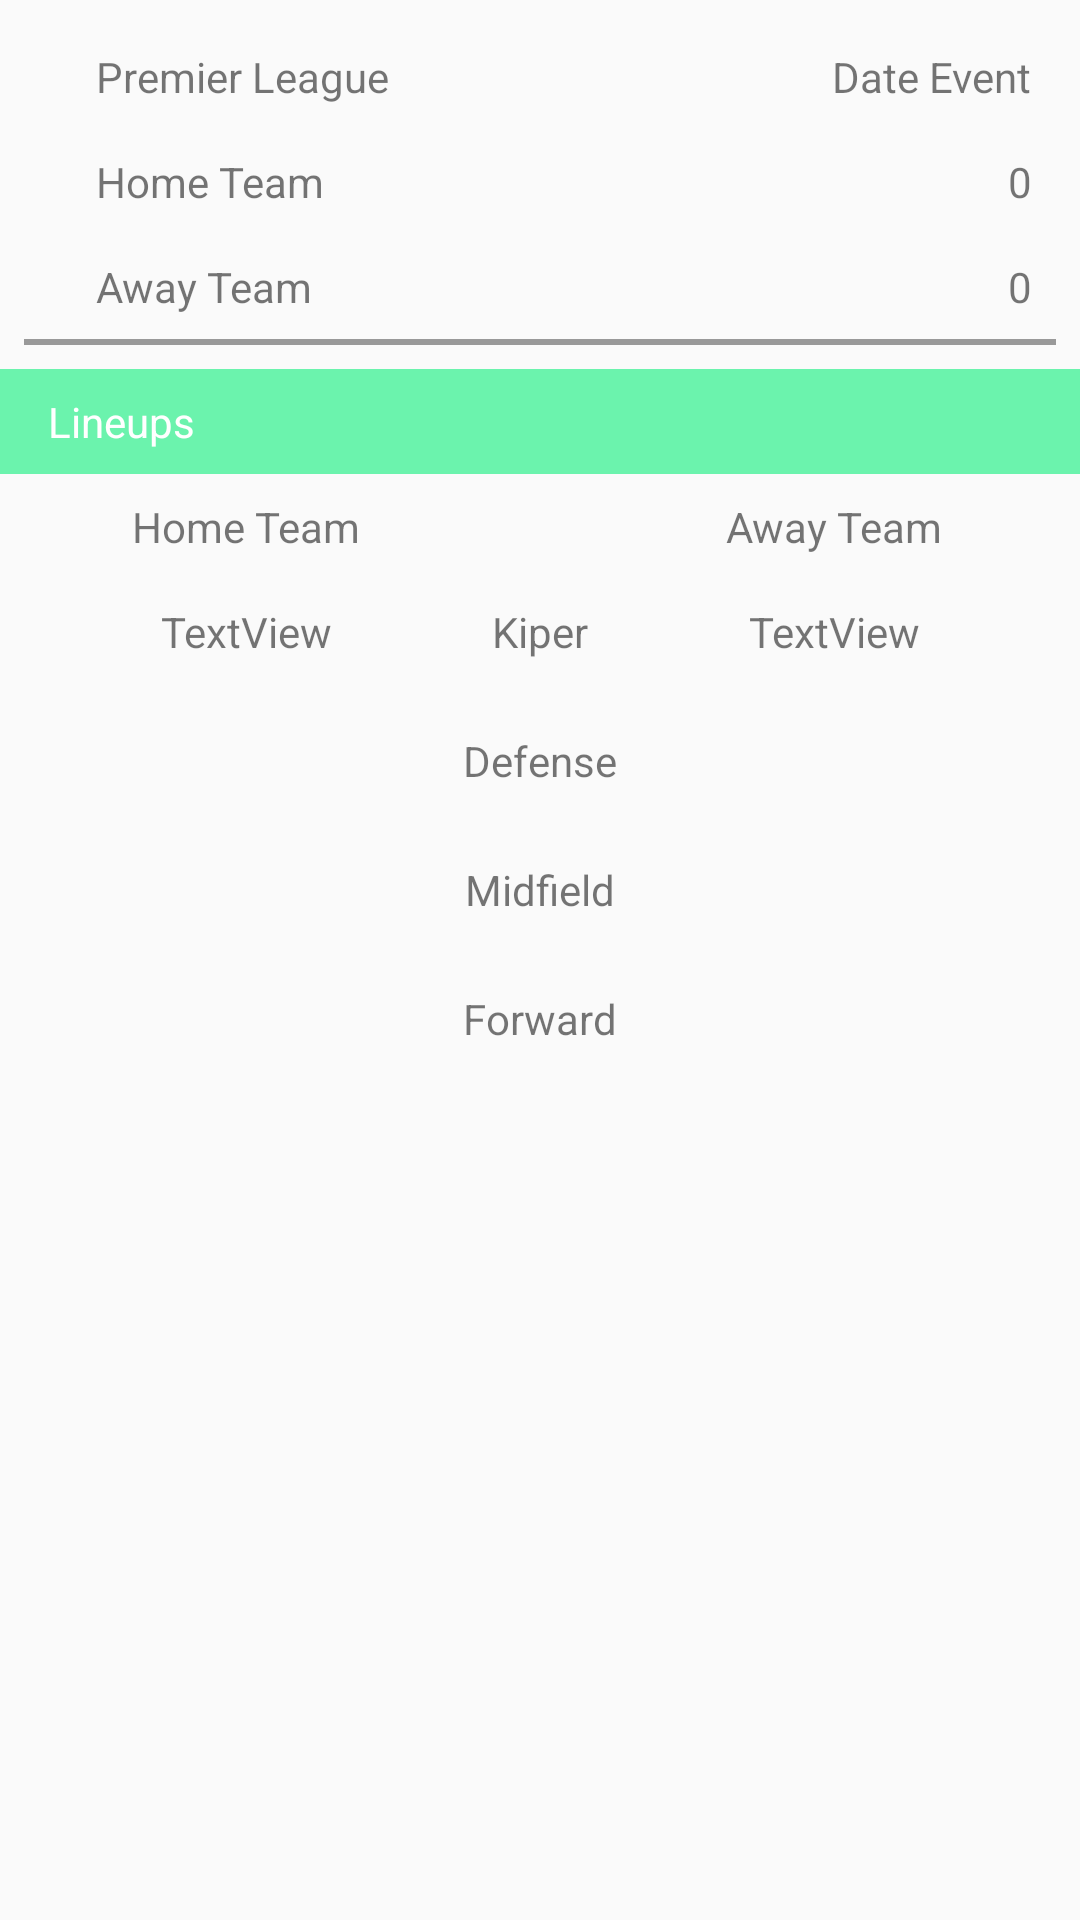

This screen was rendered from an Android layout file. Write that file and the resources it references.
<!-- AndroidManifest.xml: application theme AppTheme -->
<!-- res/layout/fragment_detail_match.xml -->
<?xml version="1.0" encoding="utf-8"?>
<layout xmlns:android="http://schemas.android.com/apk/res/android"
        xmlns:app="http://schemas.android.com/apk/res-auto"
        xmlns:tools="http://schemas.android.com/tools">

    <androidx.constraintlayout.widget.ConstraintLayout
            android:layout_width="match_parent"
            android:layout_height="match_parent">


        <TextView
                android:id="@+id/textView15"
                android:layout_width="wrap_content"
                android:layout_height="wrap_content"
                android:layout_marginStart="32dp"
                android:layout_marginTop="16dp"
                android:text="Premier League"
                app:layout_constraintStart_toStartOf="parent"
                app:layout_constraintTop_toTopOf="parent" />

        <TextView
                android:id="@+id/textView16"
                android:layout_width="wrap_content"
                android:layout_height="wrap_content"
                android:layout_marginTop="16dp"
                android:text="Home Team"
                app:layout_constraintStart_toStartOf="@+id/textView15"
                app:layout_constraintTop_toBottomOf="@+id/textView15" />

        <TextView
                android:id="@+id/textView17"
                android:layout_width="wrap_content"
                android:layout_height="wrap_content"
                android:layout_marginTop="16dp"
                android:text="Away Team"
                app:layout_constraintStart_toStartOf="@+id/textView16"
                app:layout_constraintTop_toBottomOf="@+id/textView16" />

        <TextView
                android:id="@+id/textView18"
                android:layout_width="wrap_content"
                android:layout_height="wrap_content"
                android:layout_marginTop="16dp"
                android:layout_marginEnd="16dp"
                android:text="Date Event"
                app:layout_constraintEnd_toEndOf="parent"
                app:layout_constraintTop_toTopOf="parent" />

        <TextView
                android:id="@+id/textView19"
                android:layout_width="wrap_content"
                android:layout_height="wrap_content"
                android:layout_marginTop="16dp"
                android:layout_marginEnd="16dp"
                android:text="0"
                app:layout_constraintEnd_toEndOf="parent"
                app:layout_constraintTop_toBottomOf="@+id/textView18" />

        <TextView
                android:id="@+id/textView20"
                android:layout_width="wrap_content"
                android:layout_height="wrap_content"
                android:layout_marginTop="16dp"
                android:layout_marginEnd="16dp"
                android:text="0"
                app:layout_constraintEnd_toEndOf="parent"
                app:layout_constraintTop_toBottomOf="@+id/textView19" />

        <View
                android:id="@+id/view3"
                android:layout_width="match_parent"
                android:layout_height="2dp"
                android:layout_marginStart="8dp"
                android:layout_marginTop="8dp"
                android:layout_marginEnd="8dp"
                android:background="#999"
                app:layout_constraintEnd_toEndOf="parent"
                app:layout_constraintStart_toStartOf="parent"
                app:layout_constraintTop_toBottomOf="@+id/textView17" />

        <TextView
                android:id="@+id/textView21"
                android:layout_width="0dp"
                android:layout_height="wrap_content"
                android:layout_marginTop="8dp"
                android:paddingLeft="16dp"
                android:paddingTop="8dp"
                android:background="@color/pale_green"
                android:paddingBottom="8dp"
                android:text="Lineups"
                android:textColor="@color/white"
                app:layout_constraintEnd_toEndOf="parent"
                app:layout_constraintStart_toStartOf="parent"
                app:layout_constraintTop_toBottomOf="@+id/view3" />

        <TextView
                android:id="@+id/textView22"
                android:layout_width="wrap_content"
                android:layout_height="wrap_content"
                android:layout_marginTop="8dp"
                android:text="Home Team"
                app:layout_constraintEnd_toStartOf="@+id/textView24"
                app:layout_constraintStart_toStartOf="parent"
                app:layout_constraintTop_toBottomOf="@+id/textView21" />

        <TextView
                android:id="@+id/textView23"
                android:layout_width="wrap_content"
                android:layout_height="wrap_content"
                android:layout_marginTop="8dp"
                android:text="Away Team"
                app:layout_constraintEnd_toEndOf="parent"
                app:layout_constraintStart_toEndOf="@+id/textView24"
                app:layout_constraintTop_toBottomOf="@+id/textView21" />

        <TextView
                android:id="@+id/textView24"
                android:layout_width="wrap_content"
                android:layout_height="wrap_content"
                android:layout_marginTop="16dp"
                android:text="Kiper"
                app:layout_constraintEnd_toEndOf="parent"
                app:layout_constraintStart_toStartOf="parent"
                app:layout_constraintTop_toBottomOf="@+id/textView22" />

        <TextView
                android:id="@+id/textView25"
                android:layout_width="wrap_content"
                android:layout_height="wrap_content"
                android:layout_marginTop="16dp"
                android:text="TextView"
                app:layout_constraintEnd_toStartOf="@+id/textView24"
                app:layout_constraintStart_toStartOf="parent"
                app:layout_constraintTop_toBottomOf="@+id/textView22" />

        <TextView
                android:id="@+id/textView26"
                android:layout_width="wrap_content"
                android:layout_height="wrap_content"
                android:layout_marginTop="16dp"
                android:text="TextView"
                app:layout_constraintEnd_toEndOf="parent"
                app:layout_constraintStart_toEndOf="@+id/textView24"
                app:layout_constraintTop_toBottomOf="@+id/textView23" />

        <TextView
                android:id="@+id/textView27"
                android:layout_width="wrap_content"
                android:layout_height="wrap_content"
                android:layout_marginTop="24dp"
                android:text="Defense"
                app:layout_constraintEnd_toEndOf="@+id/textView24"
                app:layout_constraintStart_toStartOf="@+id/textView24"
                app:layout_constraintTop_toBottomOf="@+id/textView24" />

        <TextView
                android:id="@+id/textView28"
                android:layout_width="wrap_content"
                android:layout_height="wrap_content"
                android:layout_marginTop="24dp"
                android:text="Midfield"
                app:layout_constraintEnd_toEndOf="@+id/textView27"
                app:layout_constraintStart_toStartOf="@+id/textView27"
                app:layout_constraintTop_toBottomOf="@+id/textView27" />

        <TextView
                android:id="@+id/textView29"
                android:layout_width="wrap_content"
                android:layout_height="wrap_content"
                android:layout_marginTop="24dp"
                android:text="Forward"
                app:layout_constraintEnd_toEndOf="@+id/textView28"
                app:layout_constraintStart_toStartOf="@+id/textView28"
                app:layout_constraintTop_toBottomOf="@+id/textView28" />
    </androidx.constraintlayout.widget.ConstraintLayout>

</layout>
<!-- resources referenced by this layout -->
<resources>
  <color name="pale_green">#6BF3AD</color>
  <color name="white">#fff</color>
  <style name="AppTheme" parent="Theme.AppCompat.Light.DarkActionBar">
          
          <item name="colorPrimary">@color/colorPrimary</item>
          <item name="colorPrimaryDark">@color/colorPrimaryDark</item>
          <item name="colorAccent">@color/colorAccent</item>
      </style>
  <color name="colorPrimary">#008577</color>
  <color name="colorPrimaryDark">#00574B</color>
  <color name="colorAccent">#D81B60</color>
</resources>
